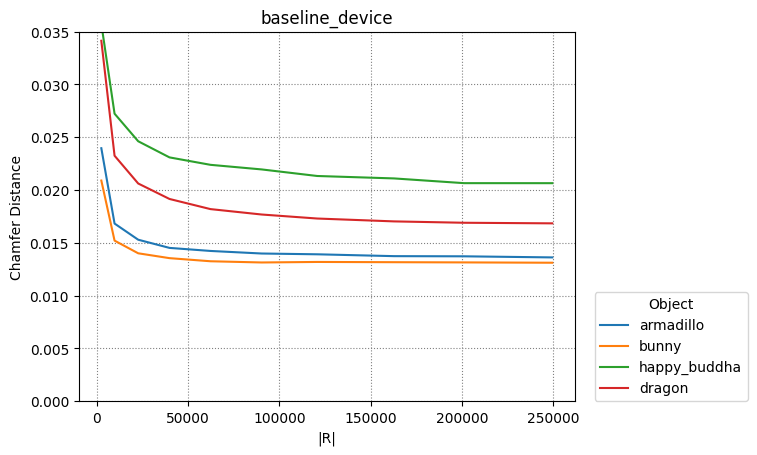

The table this chart was drawn from, first rows:
armadillo, bunny, happy_buddha, dragon
4
2450, 9702, 22650, 39800, 62250, 90300, 120756, 162812, 201152, 249500
2450, 9702, 22650, 39800, 62250, 90300, 120756, 162812, 201152, 249500
2450, 9702, 22650, 39800, 62250, 90300, 120756, 162812, 201152, 249500
2450, 9702, 22650, 39800, 62250, 90300, 120756, 162812, 201152, 249500
0.02396, 0.01682, 0.01529, 0.01452, 0.01423, 0.01399, 0.01391, 0.01374, 0.01372, 0.01362
0.0209, 0.01521, 0.01401, 0.01355, 0.01325, 0.01314, 0.01319, 0.01317, 0.01315, 0.01311
0.03574, 0.02723, 0.02462, 0.02309, 0.02239, 0.02195, 0.02133, 0.0211, 0.02065, 0.02065
0.03413, 0.02325, 0.02062, 0.01915, 0.01819, 0.01768, 0.0173, 0.01703, 0.0169, 0.01684
